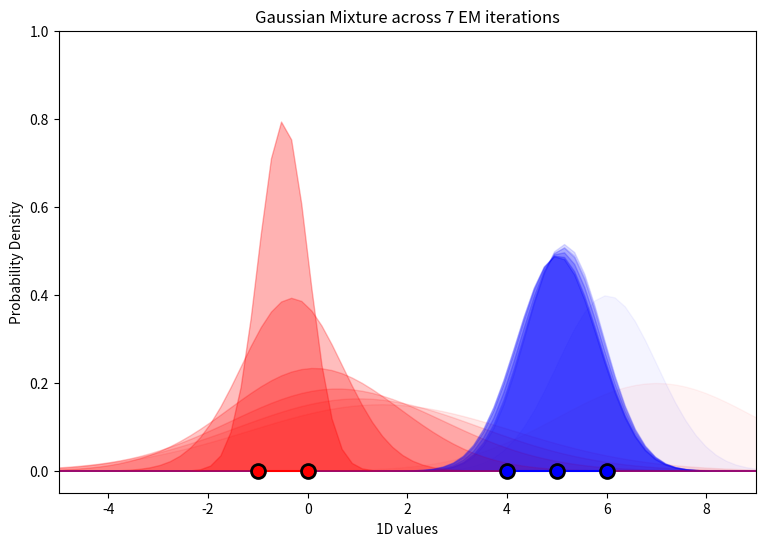

Here is the Python script that generated this plot:
import numpy as np
from matplotlib import pyplot as plt

theta = {'p':[0.5, 0.5], 'mu':[6, 7], 's2':[1, 4]}
thetas = [theta]
x = np.array([-1, 0, 4, 5 ,6], dtype='float64')
iters = 0
thresh = 10**-2
old_like = 0


### Helper Methods ###

# Calulcate the probability density for data points x in a normal distribution N(mean, var)
def normal_dist(x, mean, var):
  prob_density = 1/np.sqrt(2*np.pi*var) * np.exp(-np.divide((np.subtract(x,mean))**2,2*var))
  return prob_density

# Return log-likelihood for a given multinomial
def log_likelihood(x, theta):
  probs = mixture_probs(x, theta)
  #print(probs, np.sum(probs))
  return np.sum(np.log(probs))

# Return mixture probabilities for data points x in two guassian distributions N(mu_1, s2_1) and N(mu_2, s2_2)
def mixture_probs(x, theta):
  return theta['p'][0]*normal_dist(x, theta['mu'][0], theta['s2'][0]) + theta['p'][1]*normal_dist(x, theta['mu'][1], theta['s2'][1])

# Return the posterior probabilities and cluster assignment for data points x with a given set of params theta
def E_step(x, theta):
  n = len(theta['p'])
  m = len(x)
  result = {'assignment':[None] * m, 'probs':np.zeros((n,m))}
  denom = mixture_probs(x, theta)
  for i in range(n):
    num = theta['p'][i]*normal_dist(x, theta['mu'][i], theta['s2'][i])
    result['probs'][i] = num/denom
  result['assignment'] = np.argmax(result['probs'], axis=0)
  return result 

# Return updated theta for data points x given posterior probabilities
def M_step(x, probs):
  k = probs.shape[0] # num rows is number of clusters
  n = len(x)
  result = {'p':[0.5, 0.5], 'mu':[6, 7], 's2':[1, 4]}
  for j in range(k):
    n_hat = np.sum(probs[j])
    result['mu'][j] = 1/n_hat * np.sum(probs[j] @ x)
    result['s2'][j] = 1/n_hat * np.sum(probs[j] @ (x - result['mu'][j])**2)
    result['p'][j] = n_hat/n
  return result 

# plot the data and overlay gaussians
def plot_data(x, thetas, iters, labels):
  fig, ax = plt.subplots(figsize=(9,6))
  #plt.style.use('fivethirtyeight')
  x_vals = np.linspace(-5, 9, 70)
  s = 0.3
  for i in range(iters):
    ax.fill_between(x_vals, normal_dist(x_vals, thetas[i]['mu'][0], thetas[i]['s2'][0]), color='blue', alpha=s*(i+1)/(iters))
    ax.fill_between(x_vals, normal_dist(x_vals, thetas[i]['mu'][1], thetas[i]['s2'][1]), color='red', alpha=s*(i+1)/(iters))
  cdict = {0: 'blue', 1: 'red'}
  for l in np.unique(labels): # plot points based on label
    ix = np.where(labels == l)
    xs = x[ix]
    ys = [0]*len(xs) 
    ax.plot(xs, ys, marker='.', ms=20, c=cdict[l], mec='black', mew=2)
  ax.set_xlim([-5,9])
  ax.set_ylim([-.05, 1])
  ax.set_xlabel('1D values')
  ax.set_ylabel('Probability Density')
  #ax.set_yticklabels([])
  ax.set_title(f'Gaussian Mixture across {iters} EM iterations')
  #plt.savefig('normal_curve.png', dpi=72, bbox_inches='tight')
  plt.show()

### Algorithm ###
new_like = log_likelihood(x, theta)
while(np.abs(old_like - new_like) >= thresh):
  old_like = new_like
  posterior = E_step(x, theta)
  theta = M_step(x, posterior['probs'])
  iters += 1
  thetas.append(theta)
  new_like = log_likelihood(x, theta)

#print(f'iters: {iters}\n posterior: {posterior}\n thetas: {thetas}') 
labels = posterior['assignment']
plot_data(x, thetas, iters, labels)

